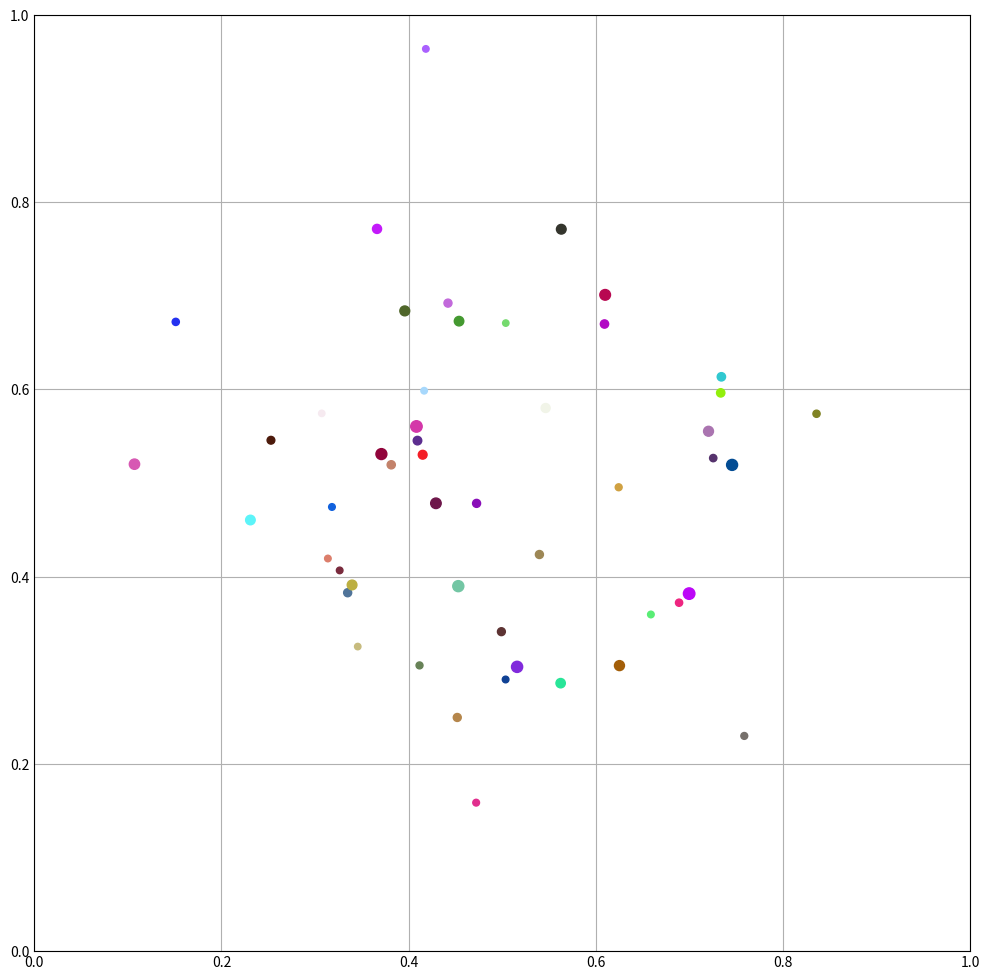

Reproduce this figure in Python.
 
import numpy as np
import matplotlib.pyplot as plt
import matplotlib.gridspec as gridspec
import time

PARTICLES_LIMIT = 50
STEPS_LIMIT = 100
DIMENSIONS = [i for i in range(2)]
STEP_SIZE = 0.001
TIME = 1

class Particle:
    index = 1
    postion = DIMENSIONS
    speed = DIMENSIONS
    force = DIMENSIONS
    force_old = DIMENSIONS
    mass = 0

    def __init__(self, index) -> None:
        self.index = index
        # Генеруємо випадкову позицію
        self.postion = [np.random.uniform(0, 1) for _ in DIMENSIONS]
        # Генеруємо випадкову швидкість
        self.velocity = [np.random.uniform(-1, 1) for _ in DIMENSIONS]
        # Початкова сила
        self.force = [0 for _ in DIMENSIONS]
        self.force_old = self.force
        # Масса
        self.mass = np.random.uniform(0.1, 0.7)
        # Генеруємо випадковий RGB колір
        self.color = tuple((np.random.uniform(0, 1) for _ in range(3)))

    def clear_force(self):
        self.force = [0 for _ in DIMENSIONS]

    def update_position(self):
        a = STEP_SIZE * 0.5 / self.mass
        for dimension in DIMENSIONS:
            self.postion[dimension] += STEP_SIZE * (
                self.velocity[dimension] + a * self.force[dimension]
            )
        self.force_old[dimension] = self.force[dimension]

    def update_velocity(self):
        a = STEP_SIZE * 0.5 / self.mass
        for dimension in DIMENSIONS:
            self.velocity[dimension] += a * (
                self.force[dimension] + self.force_old[dimension]
            )


class Nbody:
    particles = []

    def __init__(self, particles) -> None:
        self.particles = particles
        self.update_forces()

    def clear_forces(self):
        for particle in self.particles:
            particle.clear_force()

    def update(self):
        self.update_forces()
        self.update_positions()
        self.update_velocities()

    def update_forces(self):
        self.clear_forces()
        for aParticle in self.particles:
            for bParticle in self.particles:
                if aParticle.index == bParticle.index:
                    continue
                Nbody.__update_force(aParticle, bParticle)

    def update_positions(self):
        for particle in self.particles:
            particle.update_position()

    def update_velocities(self):
        for particle in self.particles:
            particle.update_velocity()

    @staticmethod
    def __calculateForce(aPosition, aMass, bPosition, bMass, DIMENSIONS):
        r = np.float64(1e-4)
        # G = 6.67430e-11
        G = 1
        for dimension in DIMENSIONS:
            r += np.square(bPosition[dimension] - aPosition[dimension])
        force = G * aMass * bMass / (np.sqrt(r) * r)
        result = []
        for dimension in DIMENSIONS:
            result.append(force * (bPosition[dimension] - aPosition[dimension]))
        return result

    @staticmethod
    def __update_force(aParticle: Particle, bParticle: Particle):
        aPosition = aParticle.postion
        bPosition = bParticle.postion
        force = Nbody.__calculateForce(
            aPosition, aParticle.mass, bPosition, bParticle.mass, DIMENSIONS
        )
        for dimension in DIMENSIONS:
            aParticle.force[dimension] += force[dimension]
            bParticle.force[dimension] -= force[dimension]

    def set_scatter(self, ax):
        x = []
        y = []
        sizes = []
        colors = []
        for particle in self.particles:
            x.append(particle.postion[0])
            y.append(particle.postion[1])
            sizes.append(np.square(particle.mass * 10) + 20)
            colors.append(particle.color)
        ax.scatter(x, y, s=sizes, c=colors)



def generate_particles(limit):
    for i in range(1, limit + 1):
        yield Particle(i)


def init():
    particles_gen = generate_particles(PARTICLES_LIMIT)
    particles = []
    for particle in particles_gen:
        # print(particle.postion)
        particles.append(particle)
    nbody = Nbody(particles)
    plt.style.use('_mpl-gallery')
    # values on x-axis
    x = [0, 0.3, 0.5, 0.7, 1]
    # values on y-axis
    y = [0, 0.3, 0.5, 0.7, 1]
    fig, ax = plt.subplots(figsize=(10,10))
    fig.tight_layout()
    ax.set(xlim=(0, 1), ylim=(0, 1), xticks=np.arange(0, 1), yticks=np.arange(0, 1))
    ax.set_aspect('equal', 'box')
    for time in range(STEPS_LIMIT):
        plt.cla()
        ax.set_xlim((0, 1))
        ax.set_ylim((0, 1))
        nbody.update()
        nbody.set_scatter(ax)
        plt.pause(0.05)
        #plt.savefig('nbody/' + str(time) + 'body.png')

    plt.close()

if __name__ == "__main__":
    time1 = time.perf_counter()
    init()

time2 = time.perf_counter()
time0=time2-time1
print("It took me", round(time0, 2), "seconds")
